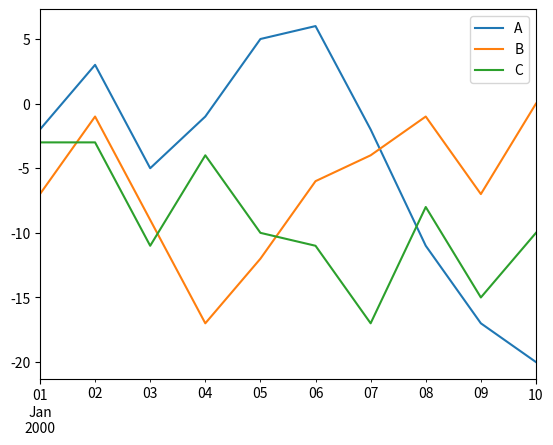

The matplotlib source for this figure:
import numpy as np
import pandas as pd
import matplotlib
from matplotlib import pyplot as plt
np.random.seed(100)
df = pd.DataFrame(np.random.randint(-10, 10, (10, 3)),
                  index=pd.date_range("1/1/2000", periods=10), columns=list("ABC"))
df = df.cumsum()
df.head()
df.plot()
plt.show()